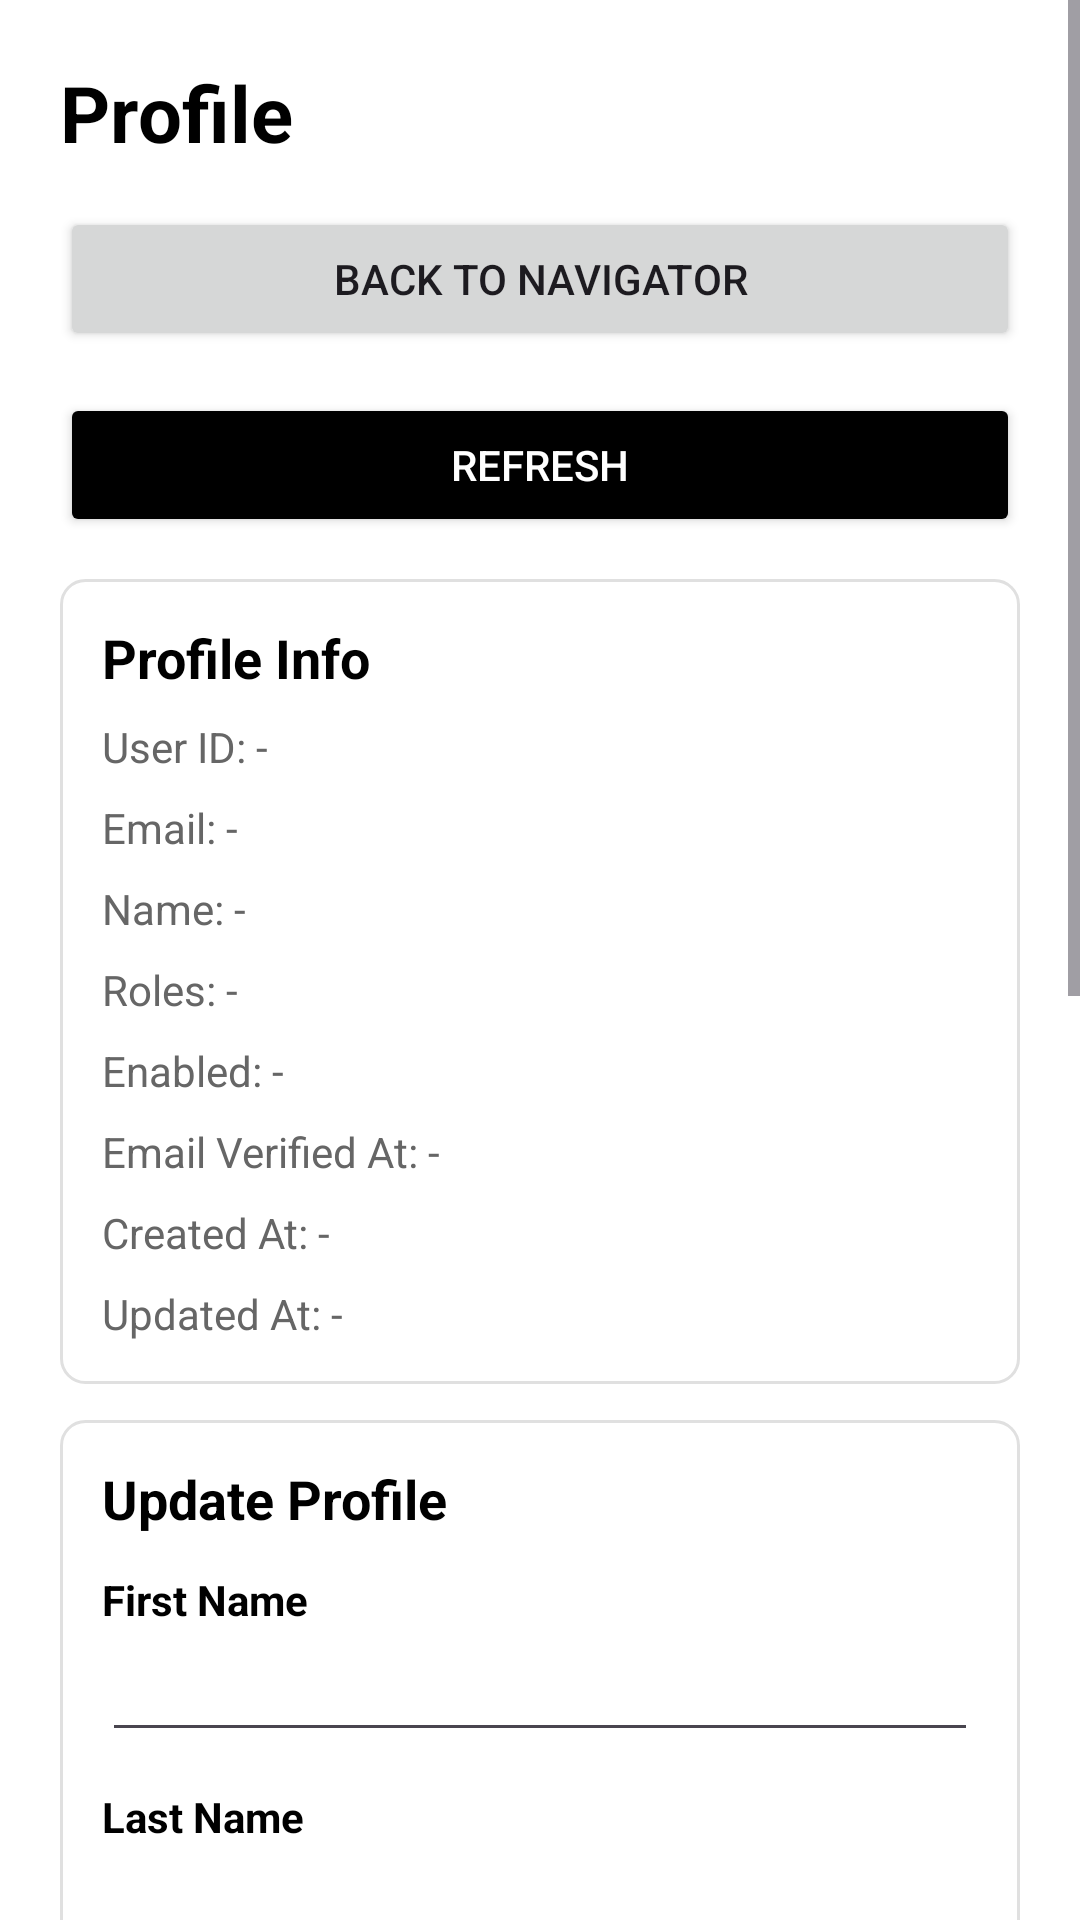

Here is an Android app screen rendered from its layout file. Give the layout XML and the strings, colors and styles it references.
<!-- AndroidManifest.xml: application theme Theme.EshopAdmin -->
<!-- res/layout/activity_profile.xml -->
<?xml version="1.0" encoding="utf-8"?>
<ScrollView xmlns:android="http://schemas.android.com/apk/res/android"
    xmlns:tools="http://schemas.android.com/tools"
    android:layout_width="match_parent"
    android:layout_height="match_parent"
    android:background="@color/adminBackground"
    android:fillViewport="true"
    tools:context=".profile.ProfileActivity">

    <LinearLayout
        android:layout_width="match_parent"
        android:layout_height="wrap_content"
        android:orientation="vertical"
        android:padding="20dp">

        <TextView
            android:id="@+id/tvProfileTitle"
            android:layout_width="match_parent"
            android:layout_height="wrap_content"
            android:text="Profile"
            android:textColor="@color/black"
            android:textSize="26sp"
            android:textStyle="bold" />

        <Button
            android:id="@+id/btnProfileBack"
            android:layout_width="match_parent"
            android:layout_height="wrap_content"
            android:layout_marginTop="14dp"
            android:text="Back to Navigator" />

        <Button
            android:id="@+id/btnProfileRefresh"
            android:layout_width="match_parent"
            android:layout_height="wrap_content"
            android:layout_marginTop="14dp"
            android:backgroundTint="@color/black"
            android:text="Refresh"
            android:textColor="@color/white" />

        <TextView
            android:id="@+id/tvProfileState"
            android:layout_width="match_parent"
            android:layout_height="wrap_content"
            android:layout_marginTop="12dp"
            android:text="Loading profile..."
            android:textColor="@color/adminTextSecondary"
            android:textSize="14sp"
            android:visibility="gone" />

        <LinearLayout
            android:layout_width="match_parent"
            android:layout_height="wrap_content"
            android:layout_marginTop="14dp"
            android:background="@drawable/bg_admin_menu_item"
            android:orientation="vertical"
            android:padding="14dp">

            <TextView
                android:layout_width="match_parent"
                android:layout_height="wrap_content"
                android:text="Profile Info"
                android:textColor="@color/black"
                android:textSize="18sp"
                android:textStyle="bold" />

            <TextView
                android:id="@+id/tvProfileId"
                style="@style/OrderDetailLine"
                android:text="User ID: -" />

            <TextView
                android:id="@+id/tvProfileEmail"
                style="@style/OrderDetailLine"
                android:text="Email: -" />

            <TextView
                android:id="@+id/tvProfileFullName"
                style="@style/OrderDetailLine"
                android:text="Name: -" />

            <TextView
                android:id="@+id/tvProfileRoles"
                style="@style/OrderDetailLine"
                android:text="Roles: -" />

            <TextView
                android:id="@+id/tvProfileEnabled"
                style="@style/OrderDetailLine"
                android:text="Enabled: -" />

            <TextView
                android:id="@+id/tvProfileEmailVerifiedAt"
                style="@style/OrderDetailLine"
                android:text="Email Verified At: -" />

            <TextView
                android:id="@+id/tvProfileCreatedAt"
                style="@style/OrderDetailLine"
                android:text="Created At: -" />

            <TextView
                android:id="@+id/tvProfileUpdatedAt"
                style="@style/OrderDetailLine"
                android:text="Updated At: -" />
        </LinearLayout>

        <LinearLayout
            android:layout_width="match_parent"
            android:layout_height="wrap_content"
            android:layout_marginTop="12dp"
            android:background="@drawable/bg_admin_menu_item"
            android:orientation="vertical"
            android:padding="14dp">

            <TextView
                android:layout_width="match_parent"
                android:layout_height="wrap_content"
                android:text="Update Profile"
                android:textColor="@color/black"
                android:textSize="18sp"
                android:textStyle="bold" />

            <TextView
                style="@style/ProfileInputLabel"
                android:text="First Name" />

            <EditText
                android:id="@+id/edtProfileFirstName"
                style="@style/ProfileInput"
                android:inputType="textPersonName"
                android:singleLine="true" />

            <TextView
                style="@style/ProfileInputLabel"
                android:text="Last Name" />

            <EditText
                android:id="@+id/edtProfileLastName"
                style="@style/ProfileInput"
                android:inputType="textPersonName"
                android:singleLine="true" />

            <TextView
                style="@style/ProfileInputLabel"
                android:text="Phone" />

            <EditText
                android:id="@+id/edtProfilePhone"
                style="@style/ProfileInput"
                android:inputType="phone"
                android:singleLine="true" />

            <Button
                android:id="@+id/btnSaveProfile"
                android:layout_width="match_parent"
                android:layout_height="wrap_content"
                android:layout_marginTop="14dp"
                android:backgroundTint="@color/black"
                android:text="Save Profile"
                android:textColor="@color/white" />
        </LinearLayout>

        <LinearLayout
            android:layout_width="match_parent"
            android:layout_height="wrap_content"
            android:layout_marginTop="12dp"
            android:background="@drawable/bg_admin_menu_item"
            android:orientation="vertical"
            android:padding="14dp">

            <TextView
                android:layout_width="match_parent"
                android:layout_height="wrap_content"
                android:text="Change Password"
                android:textColor="@color/black"
                android:textSize="18sp"
                android:textStyle="bold" />

            <TextView
                style="@style/ProfileInputLabel"
                android:text="Current Password" />

            <EditText
                android:id="@+id/edtCurrentPassword"
                style="@style/ProfileInput"
                android:inputType="textPassword"
                android:singleLine="true" />

            <TextView
                style="@style/ProfileInputLabel"
                android:text="New Password" />

            <EditText
                android:id="@+id/edtNewPassword"
                style="@style/ProfileInput"
                android:inputType="textPassword"
                android:singleLine="true" />

            <TextView
                style="@style/ProfileInputLabel"
                android:text="Confirm New Password" />

            <EditText
                android:id="@+id/edtConfirmPassword"
                style="@style/ProfileInput"
                android:inputType="textPassword"
                android:singleLine="true" />

            <Button
                android:id="@+id/btnChangePassword"
                android:layout_width="match_parent"
                android:layout_height="wrap_content"
                android:layout_marginTop="14dp"
                android:backgroundTint="@color/black"
                android:text="Update Password"
                android:textColor="@color/white" />
        </LinearLayout>

        <Button
            android:id="@+id/btnProfileLogout"
            android:layout_width="match_parent"
            android:layout_height="wrap_content"
            android:layout_marginTop="18dp"
            android:backgroundTint="@color/black"
            android:text="Logout"
            android:textColor="@color/white" />
    </LinearLayout>
</ScrollView>
<!-- resources referenced by this layout -->
<resources>
  <color name="adminBackground">#FFFFFFFF</color>
  <color name="adminTextSecondary">#666666</color>
  <color name="black">#FF000000</color>
  <color name="white">#FFFFFFFF</color>
  <!-- drawable bg_admin_menu_item (drawable) -->
  <?xml version="1.0" encoding="utf-8"?>
  <shape xmlns:android="http://schemas.android.com/apk/res/android">
      <solid android:color="#FFFFFFFF" />
      <stroke
          android:width="1dp"
          android:color="#FFE0E0E0" />
      <corners android:radius="8dp" />
  </shape>
  <style name="OrderDetailLine">
          <item name="android:layout_width">match_parent</item>
          <item name="android:layout_height">wrap_content</item>
          <item name="android:layout_marginTop">8dp</item>
          <item name="android:textColor">@color/adminTextSecondary</item>
          <item name="android:textSize">14sp</item>
      </style>
  <style name="ProfileInput">
          <item name="android:layout_width">match_parent</item>
          <item name="android:layout_height">wrap_content</item>
          <item name="android:textColor">@color/black</item>
          <item name="android:textColorHint">@color/adminTextSecondary</item>
      </style>
  <style name="ProfileInputLabel">
          <item name="android:layout_width">match_parent</item>
          <item name="android:layout_height">wrap_content</item>
          <item name="android:layout_marginTop">12dp</item>
          <item name="android:textColor">@color/black</item>
          <item name="android:textSize">14sp</item>
          <item name="android:textStyle">bold</item>
      </style>
  <style name="Theme.EshopAdmin" parent="Base.Theme.EshopAdmin" />
  <style name="Base.Theme.EshopAdmin" parent="Theme.Material3.DayNight.NoActionBar">
          
          
      </style>
</resources>
